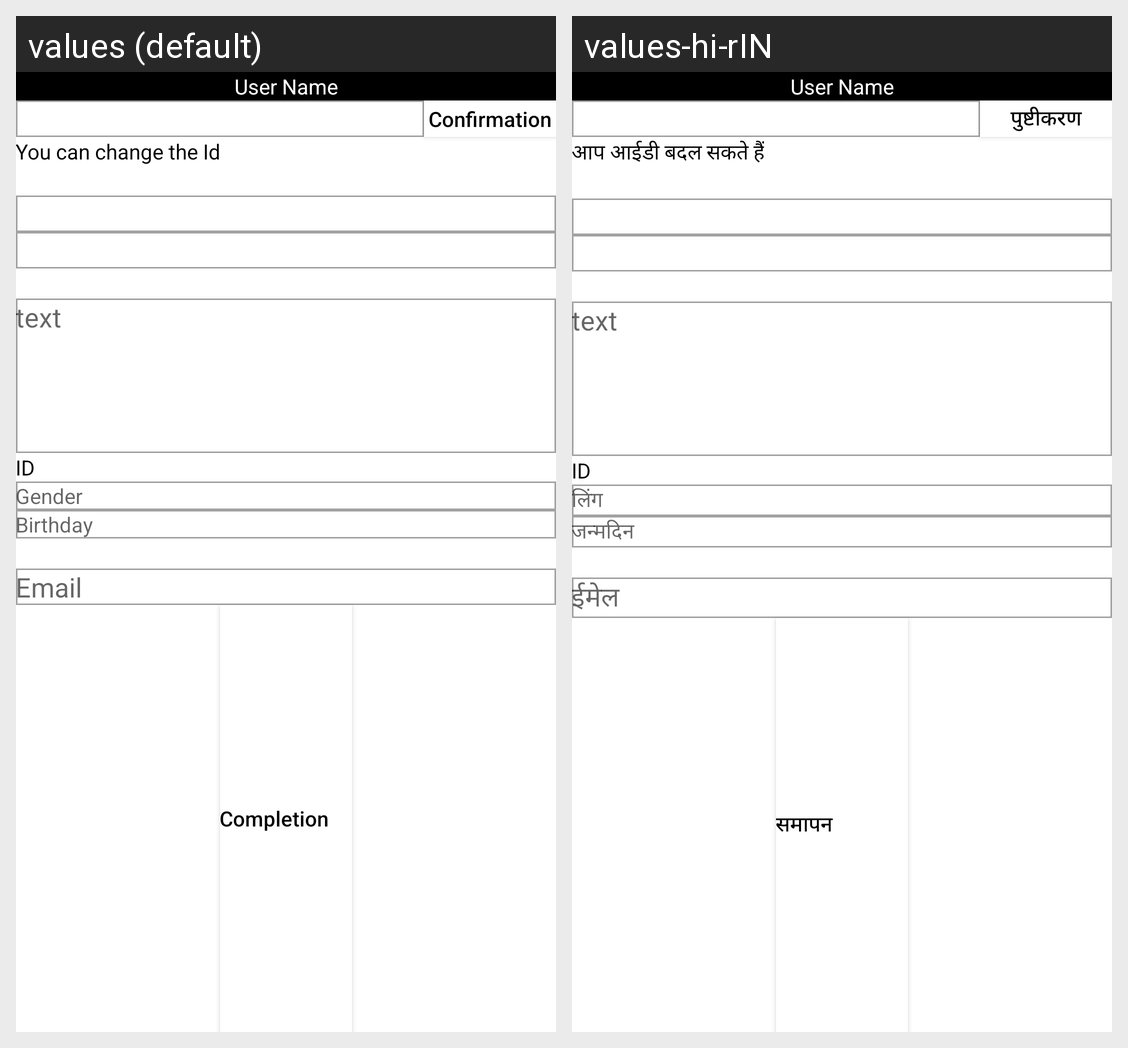

The same Android screen rendered under two of its app's locales, left to right. List the strings drawn on it with the default value and each locale's translation.
Android screen res/layout/activity_edit_profile.xml rendered under 2 locales, left to right: values (default), values-hi-rIN. Device: Nexus 5 (rendered at 1080×1920; each locale shown at half size, 540×960, under a caption strip naming it); theme Theme.Streame.
Strings drawn on this screen, with the default value and each locale's value (text and hints the layout hard-codes, and strings that could not be matched under every locale, appear in the picture but are not listed):

confirmation
  values: Confirmation
  values-hi-rIN: पुष्टीकरण

txt_you_can_change_the_id
  values: You can change the Id
  values-hi-rIN: आप आईडी बदल सकते हैं

edt_hint_gender
  values: Gender
  values-hi-rIN: लिंग

edt_hint_birthday
  values: Birthday
  values-hi-rIN: जन्मदिन

edt_hint_email
  values: Email
  values-hi-rIN: ईमेल

btn_completetion
  values: Completion
  values-hi-rIN: समापन
